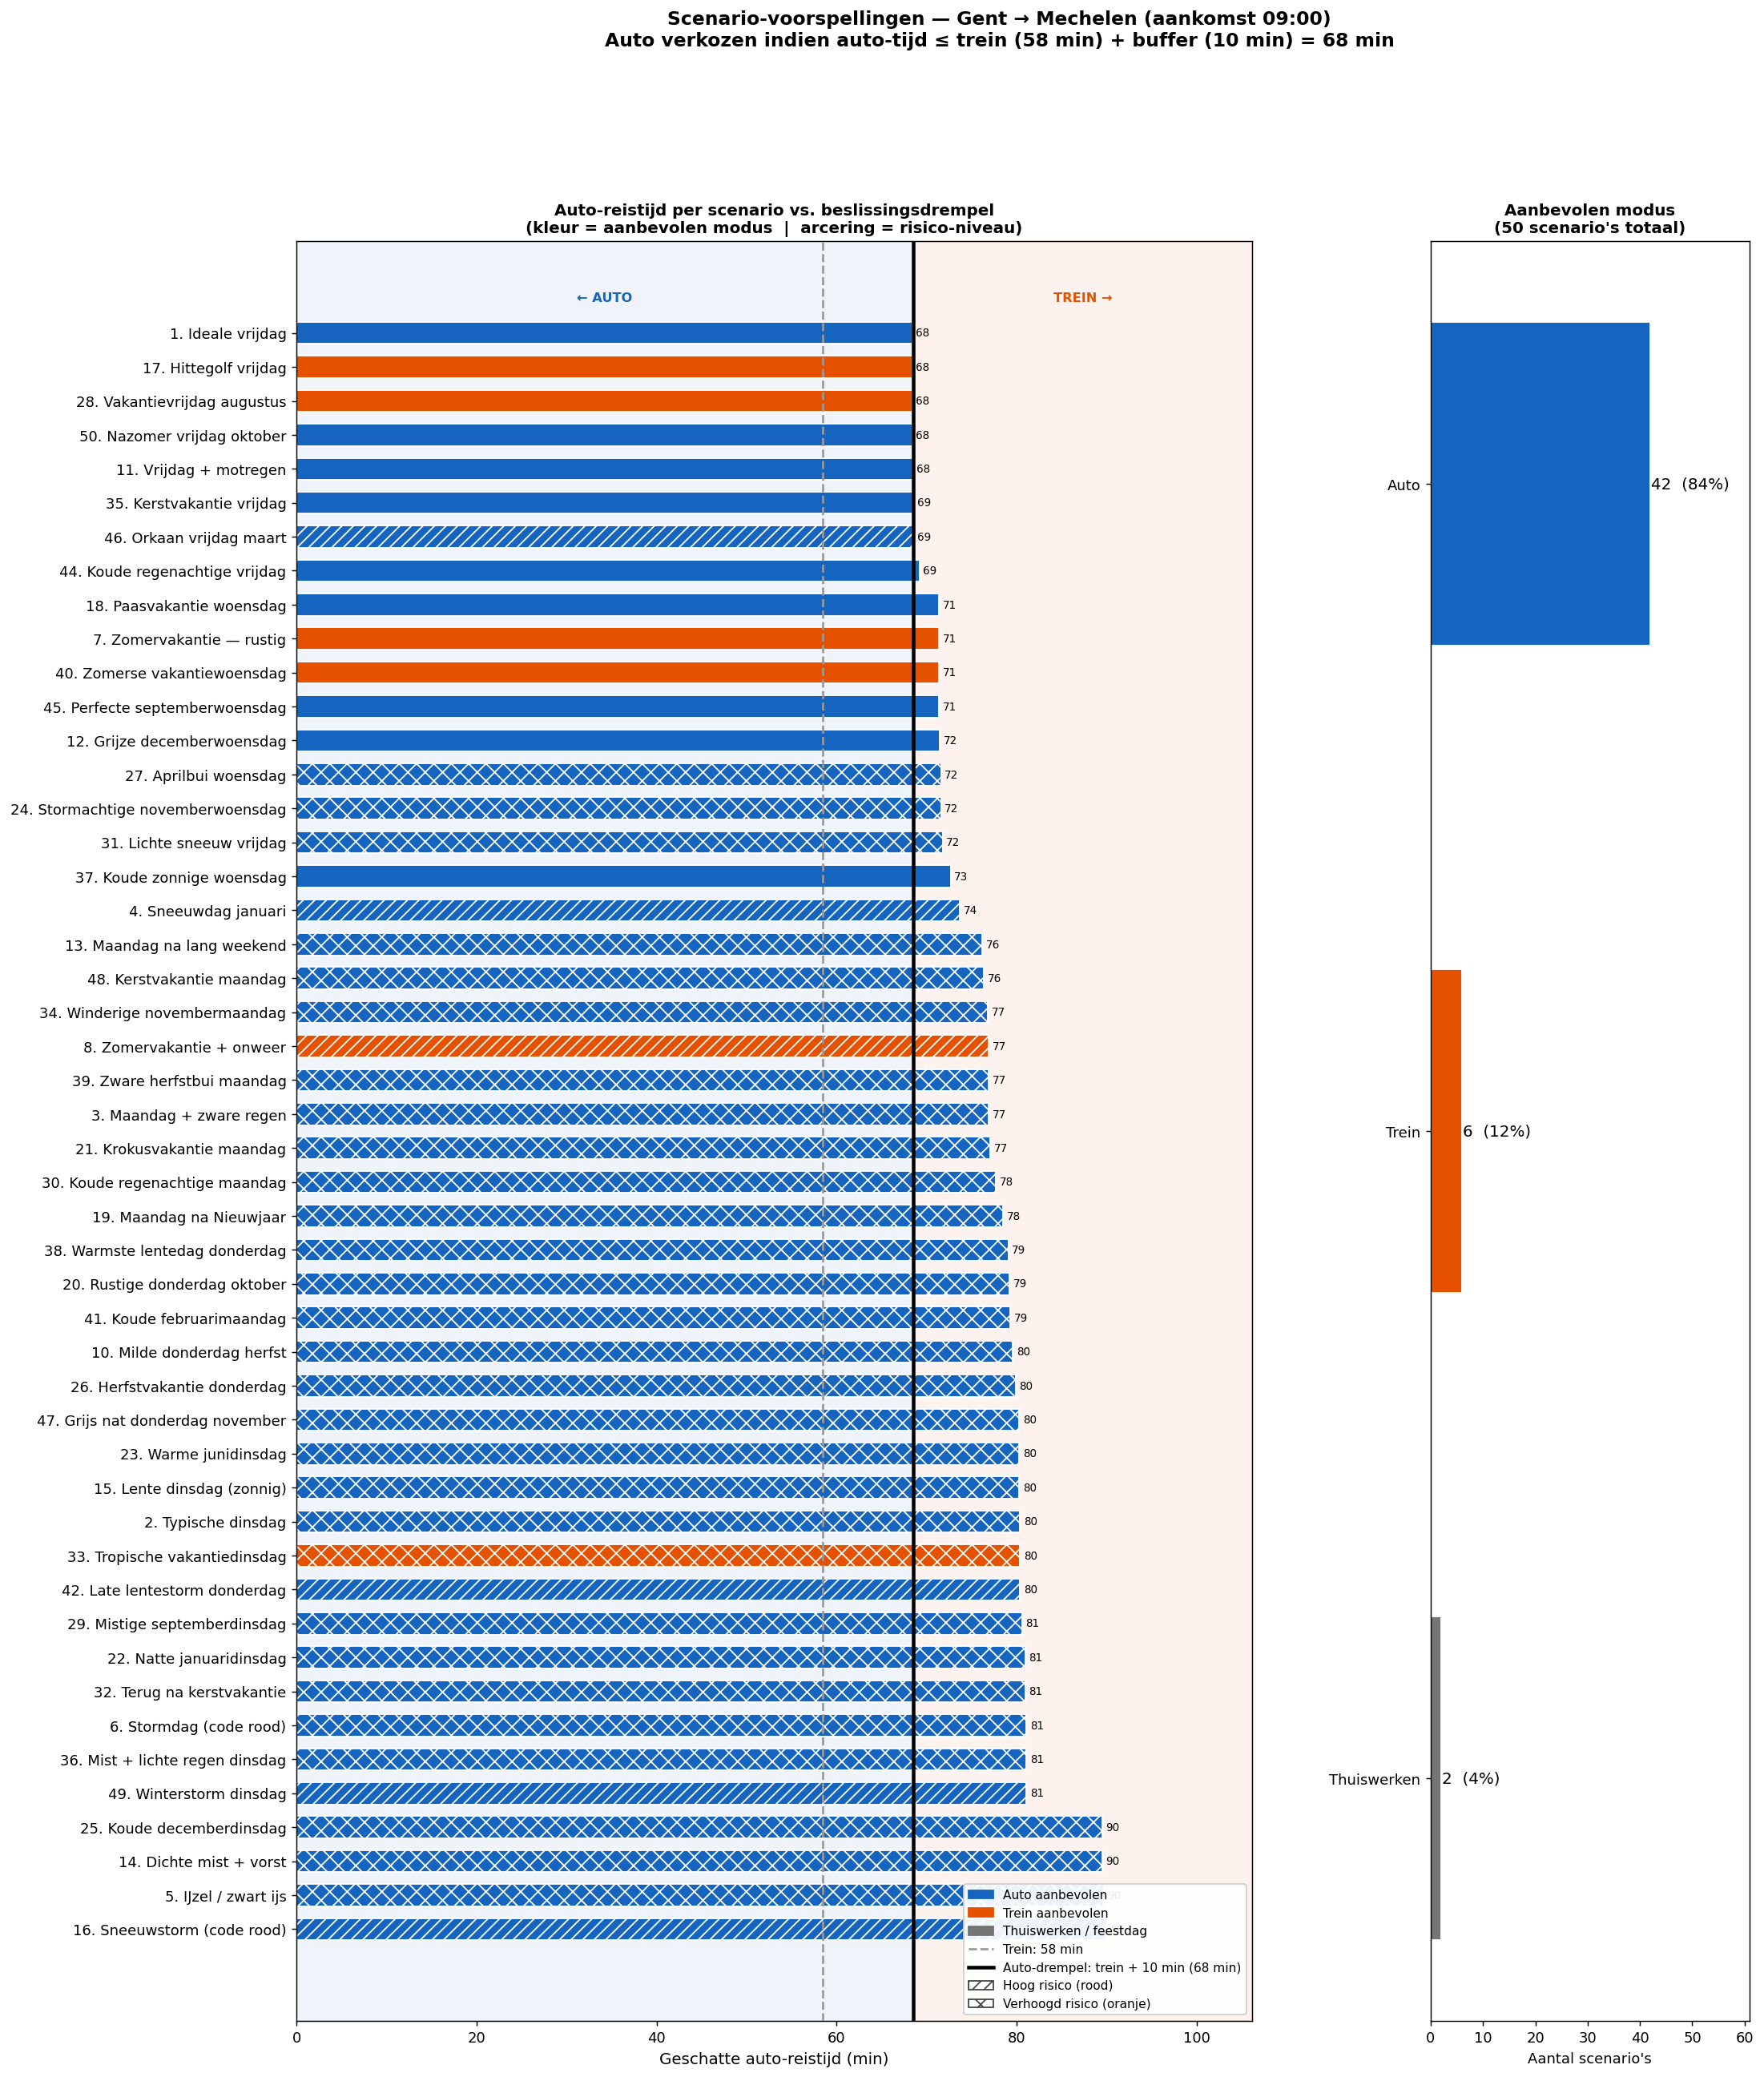

The file beside this chart, header and first rows:
name, description, weekday_num, month, rain_peak, wind_peak, temp_min, snow_total, weather_risk, car_pred_min, train_sched_min, mode_recommended, confidence_pct, departure_time, risk_label, advice
1. Ideale vrijdag, Droge, zachte vrijdag in mei. Geen neers…, 4, 5, 0.0, 12.0, 12.0, 0.0, 0.0, 68.4, 58.5, auto, 89.2, 07:41, groen, AUTO — stabiele omstandigheden. Vertrek:…
2. Typische dinsdag, Rustig weer, maar het is dinsdag — druks…, 1, 3, 0.1, 18.0, 7.0, 0.0, 0.0, 80.4, 58.5, auto, 97.0, 07:29, oranje, AUTO — spitspiek di/do. Vertrek: 07:29 v…
3. Maandag + zware regen, Maandag in oktober. Flinke regenbuien ti…, 0, 10, 5.2, 35.0, 9.0, 0.0, 2.0, 76.9, 58.5, auto, 90.0, 07:33, oranje, AUTO — zware neerslag; maandagochtend op…
4. Sneeuwdag januari, Sneeuwval in de nacht en vroege ochtend.…, 2, 1, 0.8, 25.0, -2.0, 4.5, 5.0, 73.7, 58.5, auto, 96.4, 07:36, rood, AUTO — sneeuw verwacht; vorst / ijzel mo…
5. IJzel / zwart ijs, Nacht van vriezing, geen neerslag maar w…, 3, 2, 0.0, 10.0, -4.0, 0.0, 1.0, 89.7, 58.5, auto, 99.9, 07:20, oranje, AUTO — vorst / ijzel mogelijk; spitspiek…
6. Stormdag (code rood), Stormwaarschuwing KMI. Windstoten boven …, 1, 11, 3.5, 85.0, 8.0, 0.0, 4.0, 81.1, 58.5, auto, 91.2, 07:28, oranje, AUTO — matige neerslag; stormwind; spits…
7. Zomervakantie — rustig, Augustus, iedereen op vakantie. Wegen zi…, 2, 8, 0.0, 15.0, 18.0, 0.0, 0.0, 71.4, 58.5, trein, 86.3, 07:51, groen, TREIN — schoolvakantie (licht verkeer). …
8. Zomervakantie + onweer, Augustus maar met een fikse zomerstorm i…, 0, 7, 7.0, 55.0, 16.0, 0.0, 5.0, 76.9, 58.5, trein, 67.7, 07:51, rood, TREIN — zware neerslag; sterke wind; maa…
9. Wapenstilstand (feestdag), 11 november — Belgische feestdag. Niet p…, 0, 11, 0.5, 20.0, 5.0, 0.0, , , 58.5, thuiswerken, 100.0, n.v.t., groen, Feestdag — geen woon-werkverkeer nodig.
10. Milde donderdag herfst, September, aangenaam weer, lichte wind., 3, 9, 0.3, 20.0, 10.0, 0.0, 0.0, 79.6, 58.5, auto, 84.3, 07:30, oranje, AUTO — spitspiek di/do. Vertrek: 07:30 v…
11. Vrijdag + motregen, Lichte motregen op vrijdag. Verkeer rede…, 4, 4, 0.8, 22.0, 9.0, 0.0, 0.0, 68.5, 58.5, auto, 96.2, 07:41, groen, AUTO — stabiele omstandigheden. Vertrek:…
12. Grijze decemberwoensdag, Typische grijze wintersdag in december, …, 2, 12, 1.1, 28.0, 3.0, 0.0, 0.0, 71.5, 58.5, auto, 93.9, 07:38, groen, AUTO — stabiele omstandigheden. Vertrek:…
13. Maandag na lang weekend, Eerste werkdag na 4-daags weekend. Ieder…, 0, 5, 0.2, 15.0, 11.0, 0.0, 0.0, 76.2, 58.5, auto, 90.2, 07:33, oranje, AUTO — maandagochtend opstopping. Vertre…
14. Dichte mist + vorst, Novemberochtend met dichte mist en berij…, 1, 11, 0.0, 5.0, -1.0, 0.0, 2.0, 89.5, 58.5, auto, 93.8, 07:20, oranje, AUTO — vorst / ijzel mogelijk; spitspiek…
15. Lente dinsdag (zonnig), Zonnige aprildag, maar het is dinsdag (s…, 1, 4, 0.0, 18.0, 8.0, 0.0, 0.0, 80.3, 58.5, auto, 92.6, 07:29, oranje, AUTO — spitspiek di/do. Vertrek: 07:29 v…
16. Sneeuwstorm (code rood), Zware sneeuwstorm, 10 cm sneeuw verwacht…, 3, 1, 2.0, 50.0, -5.0, 10.0, 9.0, 90.0, 58.5, auto, 96.3, 07:19, rood, AUTO — sneeuw verwacht; vorst / ijzel mo…
17. Hittegolf vrijdag, Hittegolf, 35°C verwacht. Verkeersdruk n…, 4, 7, 0.0, 10.0, 24.0, 0.0, 0.0, 68.4, 58.5, trein, 84.6, 07:51, groen, TREIN — schoolvakantie (licht verkeer). …
18. Paasvakantie woensdag, Paasvakantie, licht verkeer op de E40., 2, 4, 0.4, 20.0, 9.0, 0.0, 0.0, 71.4, 58.5, auto, 64.2, 07:38, groen, AUTO — schoolvakantie (licht verkeer). V…
19. Maandag na Nieuwjaar, Eerste werkmaandag van het jaar. Iederee…, 0, 1, 2.0, 38.0, 2.0, 0.0, 2.0, 78.5, 58.5, auto, 96.5, 07:31, oranje, AUTO — matige neerslag; maandagochtend o…
20. Rustige donderdag oktober, Bewolkt maar droog. Geen bijzonderheden., 3, 10, 0.0, 16.0, 8.0, 0.0, 0.0, 79.2, 58.5, auto, 90.0, 07:30, oranje, AUTO — spitspiek di/do. Vertrek: 07:30 v…
21. Krokusvakantie maandag, Krokusvakantie. Scholen dicht — wegen op…, 0, 2, 0.1, 14.0, 3.0, 0.0, 0.0, 77.1, 58.5, auto, 70.3, 07:32, oranje, AUTO — maandagochtend opstopping; school…
22. Natte januaridinsdag, Matige regen + spits op dinsdag. Vertrag…, 1, 1, 2.8, 30.0, 4.0, 0.0, 2.0, 81.0, 58.5, auto, 96.7, 07:29, oranje, AUTO — matige neerslag; spitspiek di/do.…
23. Warme junidinsdag, Begin juni, warm en droog. Geen vakantie…, 1, 6, 0.0, 16.0, 14.0, 0.0, 0.0, 80.3, 58.5, auto, 86.3, 07:29, oranje, AUTO — spitspiek di/do. Vertrek: 07:29 v…
24. Stormachtige novemberwoensdag, Trekgolf boven België. Windstoten 65 km/…, 2, 11, 3.8, 68.0, 7.0, 0.0, 4.0, 71.6, 58.5, auto, 93.0, 07:38, oranje, AUTO — matige neerslag; stormwind. Vertr…
25. Koude decemberdinsdag, Koud en helder. Vorst 's ochtends, spits…, 1, 12, 0.0, 12.0, -2.0, 0.0, 1.0, 89.5, 58.5, auto, 95.7, 07:20, oranje, AUTO — vorst / ijzel mogelijk; spitspiek…
26. Herfstvakantie donderdag, Oktober herfstvakantie. Mild, lichte bri…, 3, 10, 0.4, 18.0, 8.0, 0.0, 0.0, 79.9, 58.5, auto, 51.8, 07:30, oranje, AUTO — spitspiek di/do; schoolvakantie (…
27. Aprilbui woensdag, Typische aprilbui met matige neerslag. N…, 2, 4, 2.2, 26.0, 8.0, 0.0, 2.0, 71.6, 58.5, auto, 96.4, 07:38, oranje, AUTO — matige neerslag. Vertrek: 07:38 v…
28. Vakantievrijdag augustus, Augustus, warm, droog. Schoolvakantie — …, 4, 8, 0.0, 13.0, 19.0, 0.0, 0.0, 68.4, 58.5, trein, 81.4, 07:51, groen, TREIN — schoolvakantie (licht verkeer). …
29. Mistige septemberdinsdag, Ochtendmist, hoge vochtigheid. Zicht bep…, 1, 9, 0.1, 8.0, 8.0, 0.0, 1.0, 80.6, 58.5, auto, 81.8, 07:29, oranje, AUTO — spitspiek di/do. Vertrek: 07:29 v…
30. Koude regenachtige maandag, Maandag in maart. Regen + koude + maanda…, 0, 3, 3.0, 35.0, 3.0, 0.0, 2.0, 77.7, 58.5, auto, 96.1, 07:32, oranje, AUTO — matige neerslag; maandagochtend o…
31. Lichte sneeuw vrijdag, Vluchtige sneeuwbui. 1-2 cm verwacht. Vr…, 4, 3, 0.5, 18.0, -1.0, 1.5, 4.0, 71.8, 58.5, auto, 96.6, 07:38, oranje, AUTO — sneeuw verwacht; vorst / ijzel mo…
32. Terug na kerstvakantie, Eerste donderdag na Nieuwjaar. Iedereen …, 3, 1, 1.5, 32.0, 2.0, 0.0, 0.0, 81.0, 58.5, auto, 97.6, 07:28, oranje, AUTO — spitspiek di/do. Vertrek: 07:28 v…
33. Tropische vakantiedinsdag, Augustus, 33°C, schoolvakantie. Wegen ru…, 1, 8, 0.0, 14.0, 22.0, 0.0, 0.0, 80.4, 58.5, trein, 88.7, 07:51, oranje, TREIN — spitspiek di/do; schoolvakantie …
34. Winderige novembermaandag, Flinke wind maar nauwelijks regen. Maand…, 0, 11, 0.3, 52.0, 7.0, 0.0, 2.0, 76.8, 58.5, auto, 91.4, 07:33, oranje, AUTO — sterke wind; maandagochtend opsto…
35. Kerstvakantie vrijdag, Kerstvakantie. Scholen dicht, wegen rust…, 4, 12, 0.6, 18.0, 4.0, 0.0, 0.0, 68.6, 58.5, auto, 61.0, 07:41, groen, AUTO — schoolvakantie (licht verkeer). V…
36. Mist + lichte regen dinsdag, Laaghangende bewolking, mist, lichte dri…, 1, 3, 0.9, 14.0, 4.0, 0.0, 1.0, 81.1, 58.5, auto, 95.8, 07:28, oranje, AUTO — spitspiek di/do. Vertrek: 07:28 v…
37. Koude zonnige woensdag, Helder maar koud. Wegen droog, mogelijk …, 2, 2, 0.0, 10.0, -3.0, 0.0, 1.0, 72.7, 58.5, auto, 99.5, 07:37, groen, AUTO — vorst / ijzel mogelijk. Vertrek: …
38. Warmste lentedag donderdag, Mooiste dag van het jaar tot nu. Warm, z…, 3, 5, 0.0, 16.0, 12.0, 0.0, 0.0, 79.1, 58.5, auto, 89.1, 07:30, oranje, AUTO — spitspiek di/do. Vertrek: 07:30 v…
39. Zware herfstbui maandag, Oktober. Zware regenbuien tijdens de maa…, 0, 10, 5.5, 38.0, 8.0, 0.0, 3.0, 76.9, 58.5, auto, 89.6, 07:33, oranje, AUTO — zware neerslag; maandagochtend op…
40. Zomerse vakantiewoensdag, Juli, schoolvakantie. Warm, bewolkt maar…, 2, 7, 0.0, 17.0, 16.0, 0.0, 0.0, 71.4, 58.5, trein, 82.3, 07:51, groen, TREIN — schoolvakantie (licht verkeer). …
41. Koude februarimaandag, Grijze februaridag. Koud, bewolkt, geen …, 0, 2, 0.1, 20.0, 0.0, 0.0, 1.0, 79.3, 58.5, auto, 97.8, 07:30, oranje, AUTO — vorst / ijzel mogelijk; maandagoc…
42. Late lentestorm donderdag, Juni onweersbui. Zware buien en wind. Sp…, 3, 6, 6.5, 62.0, 14.0, 0.0, 5.0, 80.4, 58.5, auto, 85.3, 07:29, rood, AUTO — zware neerslag; stormwind; spitsp…
43. Pinkstermaandag (feestdag), Pinksteren — Belgische feestdag. Geen wo…, 0, 6, 0.8, 22.0, 13.0, 0.0, , , 58.5, thuiswerken, 100.0, n.v.t., groen, Feestdag — geen woon-werkverkeer nodig.
44. Koude regenachtige vrijdag, Januari, regen en koude. Vrijdagochtend …, 4, 1, 1.8, 28.0, 2.0, 0.0, 0.0, 69.2, 58.5, auto, 97.7, 07:40, groen, AUTO — stabiele omstandigheden. Vertrek:…
45. Perfecte septemberwoensdag, Ideale herfstdag. Aangenaam, droog, lich…, 2, 9, 0.0, 14.0, 11.0, 0.0, 0.0, 71.4, 58.5, auto, 82.3, 07:38, groen, AUTO — stabiele omstandigheden. Vertrek:…
46. Orkaan vrijdag maart, Orkaanachtige wind uit het zuidwesten. W…, 4, 3, 4.0, 90.0, 9.0, 0.0, 5.0, 68.6, 58.5, auto, 95.1, 07:41, rood, AUTO — matige neerslag; stormwind. Vertr…
47. Grijs nat donderdag november, Lichte regen, koud, grijs. Spitspiek don…, 3, 11, 1.3, 25.0, 4.0, 0.0, 0.0, 80.3, 58.5, auto, 92.0, 07:29, oranje, AUTO — spitspiek di/do. Vertrek: 07:29 v…
48. Kerstvakantie maandag, Kerstvakantie. Scholen dicht, wegen rust…, 0, 12, 1.2, 22.0, 5.0, 0.0, 0.0, 76.4, 58.5, auto, 60.7, 07:33, oranje, AUTO — maandagochtend opstopping; school…
49. Winterstorm dinsdag, Hevige winterstorm. Zware regen + storm …, 1, 1, 7.5, 78.0, 5.0, 0.0, 5.0, 81.1, 58.5, auto, 95.9, 07:28, rood, AUTO — zware neerslag; stormwind; spitsp…
50. Nazomer vrijdag oktober, Indische zomer. Warm, droog, lichtste sp…, 4, 10, 0.0, 11.0, 14.0, 0.0, 0.0, 68.4, 58.5, auto, 74.6, 07:41, groen, AUTO — stabiele omstandigheden. Vertrek:…
